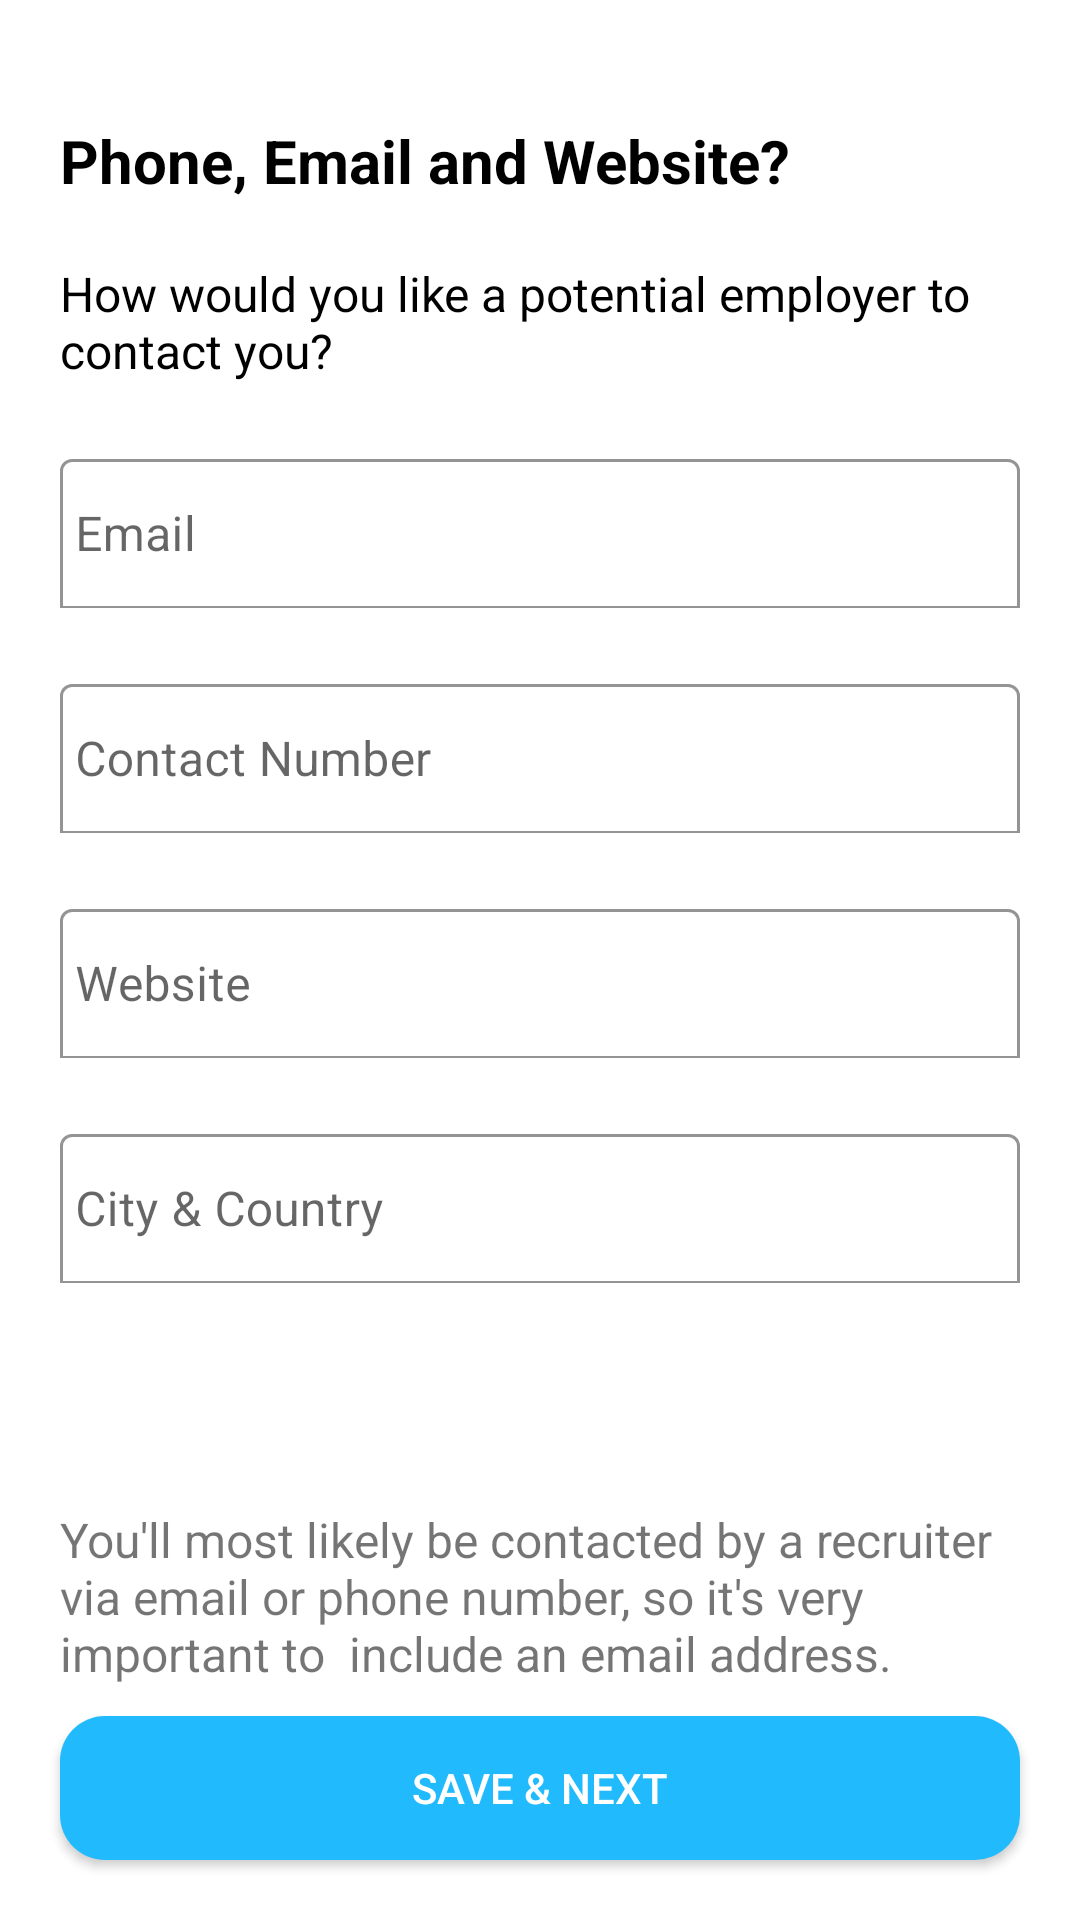

Layout XML and referenced resources for this Android screen:
<!-- AndroidManifest.xml: application theme Theme.ResumeMaker -->
<!-- res/layout/fragment_contact.xml -->
<?xml version="1.0" encoding="utf-8"?>
<androidx.constraintlayout.widget.ConstraintLayout xmlns:android="http://schemas.android.com/apk/res/android"
    xmlns:app="http://schemas.android.com/apk/res-auto"
    xmlns:tools="http://schemas.android.com/tools"
    android:layout_width="match_parent"
    android:layout_height="match_parent"
    tools:context=".fragment.AboutFragment">


    <ScrollView
        android:id="@+id/scrollView3"
        android:layout_width="match_parent"
        android:layout_height="match_parent"
        app:layout_constraintBottom_toBottomOf="parent"
        app:layout_constraintEnd_toEndOf="parent"
        app:layout_constraintStart_toStartOf="parent"
        app:layout_constraintTop_toTopOf="parent">

        <androidx.constraintlayout.widget.ConstraintLayout
            android:layout_width="match_parent"
            android:layout_height="wrap_content"
            android:orientation="vertical">

            <com.google.android.material.textfield.TextInputLayout
                android:id="@+id/tilEmail"
                android:layout_width="match_parent"
                android:layout_height="55dp"
                android:layout_marginStart="20dp"
                android:layout_marginTop="20dp"
                android:layout_marginEnd="20dp"
                android:hint="Email"
                app:boxBackgroundColor="@color/white"
                app:boxBackgroundMode="outline"
                app:endIconMode="clear_text"
                app:endIconTint="@color/purple_500"
                app:layout_constraintEnd_toEndOf="parent"
                app:layout_constraintStart_toStartOf="parent"
                app:layout_constraintTop_toBottomOf="@+id/textView16"
                app:placeholderText="ex: example@gmail.com">

                <com.google.android.material.textfield.TextInputEditText
                    android:id="@+id/edForgetEmail"
                    android:layout_width="match_parent"
                    android:layout_height="50dp"
                    android:inputType="textEmailAddress"
                    android:padding="5dp" />
            </com.google.android.material.textfield.TextInputLayout>

            <com.google.android.material.textfield.TextInputLayout
                android:id="@+id/tilWebsite"
                android:layout_width="match_parent"
                android:layout_height="55dp"
                android:layout_marginStart="20dp"
                android:layout_marginTop="20dp"
                android:layout_marginEnd="20dp"
                android:hint="Website"
                app:boxBackgroundColor="@color/white"
                app:boxBackgroundMode="outline"
                app:endIconMode="clear_text"
                app:endIconTint="@color/purple_500"
                app:layout_constraintEnd_toEndOf="parent"
                app:layout_constraintStart_toStartOf="parent"
                app:layout_constraintTop_toBottomOf="@+id/tilMono"
                app:placeholderText="ex: www.example.com">

                <com.google.android.material.textfield.TextInputEditText
                    android:id="@+id/edWebsite"
                    android:layout_width="match_parent"
                    android:layout_height="50dp"
                    android:inputType="textEmailAddress"
                    android:padding="5dp" />
            </com.google.android.material.textfield.TextInputLayout>

            <com.google.android.material.textfield.TextInputLayout
                android:id="@+id/tilCountry"
                android:layout_width="match_parent"
                android:layout_height="55dp"
                android:layout_marginStart="20dp"
                android:layout_marginTop="20dp"
                android:layout_marginEnd="20dp"
                android:hint="City &amp; Country"
                app:boxBackgroundColor="@color/white"
                app:boxBackgroundMode="outline"
                app:endIconMode="clear_text"
                app:endIconTint="@color/purple_500"
                app:layout_constraintEnd_toEndOf="parent"
                app:layout_constraintStart_toStartOf="parent"
                app:layout_constraintTop_toBottomOf="@+id/tilWebsite"
                app:placeholderText="ex: Gujarat, India">

                <com.google.android.material.textfield.TextInputEditText
                    android:id="@+id/edCountry"
                    android:layout_width="match_parent"
                    android:layout_height="50dp"
                    android:inputType="text"
                    android:padding="5dp" />
            </com.google.android.material.textfield.TextInputLayout>

            <com.google.android.material.textfield.TextInputLayout
                android:id="@+id/tilMono"
                android:layout_width="match_parent"
                android:layout_height="55dp"
                android:layout_marginStart="20dp"
                android:layout_marginTop="20dp"
                android:layout_marginEnd="20dp"
                app:boxBackgroundColor="@color/white"
                app:boxBackgroundMode="outline"
                app:boxStrokeWidth="1dp"
                app:counterMaxLength="10"
                app:endIconMode="clear_text"
                app:endIconTint="@color/purple_500"
                app:layout_constraintEnd_toEndOf="parent"
                app:layout_constraintStart_toStartOf="parent"
                app:layout_constraintTop_toBottomOf="@+id/tilEmail"
                app:prefixText="+91">

                <com.google.android.material.textfield.TextInputEditText
                    android:id="@+id/edMoNo"
                    android:layout_width="match_parent"
                    android:layout_height="50dp"
                    android:hint="Contact Number"
                    android:inputType="numberDecimal"
                    android:maxLength="10"
                    android:padding="5dp" />
            </com.google.android.material.textfield.TextInputLayout>

            <TextView
                android:id="@+id/textView16"
                android:layout_width="wrap_content"
                android:layout_height="wrap_content"
                android:layout_marginTop="20dp"
                android:paddingLeft="20dp"
                android:paddingEnd="20dp"
                android:text="How would you like a potential employer to contact you?"
                android:textColor="@color/black"
                android:textSize="16sp"
                app:layout_constraintEnd_toEndOf="parent"
                app:layout_constraintHorizontal_bias="0.0"
                app:layout_constraintStart_toStartOf="parent"
                app:layout_constraintTop_toBottomOf="@+id/textView15" />

            <TextView
                android:id="@+id/textView15"
                android:layout_width="wrap_content"
                android:layout_height="wrap_content"
                android:layout_marginStart="20dp"
                android:layout_marginTop="40dp"
                android:layout_marginEnd="16dp"
                android:text="Phone, Email and Website?"
                android:textColor="@color/black"
                android:textSize="20sp"
                android:textStyle="bold"
                app:layout_constraintEnd_toEndOf="parent"
                app:layout_constraintHorizontal_bias="0.0"
                app:layout_constraintStart_toStartOf="parent"
                app:layout_constraintTop_toTopOf="parent" />


        </androidx.constraintlayout.widget.ConstraintLayout>
    </ScrollView>

    <TextView
        android:id="@+id/textView17"
        android:layout_width="wrap_content"
        android:layout_height="wrap_content"
        android:layout_marginBottom="10dp"
        android:paddingLeft="20dp"
        android:paddingEnd="20dp"
        android:text="You'll most likely be contacted by a recruiter via email or phone number, so it's very important to  include an email address."
        android:textSize="16sp"
        app:layout_constraintBottom_toTopOf="@+id/btnNext"
        app:layout_constraintEnd_toEndOf="parent"
        app:layout_constraintHorizontal_bias="0.0"
        app:layout_constraintStart_toStartOf="parent" />

    <Button
        android:id="@+id/btnNext"
        style="@style/Widget.AppCompat.Button"
        android:layout_width="0dp"
        android:layout_height="wrap_content"
        android:layout_marginStart="20dp"
        android:layout_marginEnd="20dp"
        android:layout_marginBottom="20dp"
        android:background="@drawable/button_design"
        android:text="Save &amp; Next"
        android:textColor="@color/white"
        app:cornerRadius="50dp"
        app:layout_constraintBottom_toBottomOf="@+id/scrollView3"
        app:layout_constraintEnd_toEndOf="parent"
        app:layout_constraintStart_toStartOf="parent"
        tools:ignore="DuplicateSpeakableTextCheck" />

</androidx.constraintlayout.widget.ConstraintLayout>
<!-- resources referenced by this layout -->
<resources>
  <color name="black">#000000</color>
  <color name="purple_500">#21BBFD</color>
  <color name="white">#FFFFFFFF</color>
  <!-- drawable button_design (drawable) -->
  <?xml version="1.0" encoding="utf-8"?>
  <shape xmlns:android="http://schemas.android.com/apk/res/android"
  android:shape="rectangle" android:padding="10dp">
  
  <solid android:color="#21BBFD"/>
  <corners android:radius="15dp"/>
  </shape>
  <style name="Theme.ResumeMaker" parent="Theme.MaterialComponents.DayNight.DarkActionBar">
          
          <item name="colorPrimary">@color/purple_500</item>
          <item name="colorPrimaryVariant">@color/purple_700</item>
          <item name="colorOnPrimary">@color/white</item>
          
          <item name="colorSecondary">@color/teal_200</item>
          <item name="colorSecondaryVariant">@color/teal_700</item>
          <item name="colorOnSecondary">@color/black</item>
          
          <item name="android:statusBarColor">@color/imgColor</item>
          
  
      </style>
  <color name="purple_700">#3700B3</color>
  <color name="teal_200">#03DAC5</color>
  <color name="teal_700">#FF018786</color>
  <color name="imgColor">#B0D6FB</color>
</resources>
